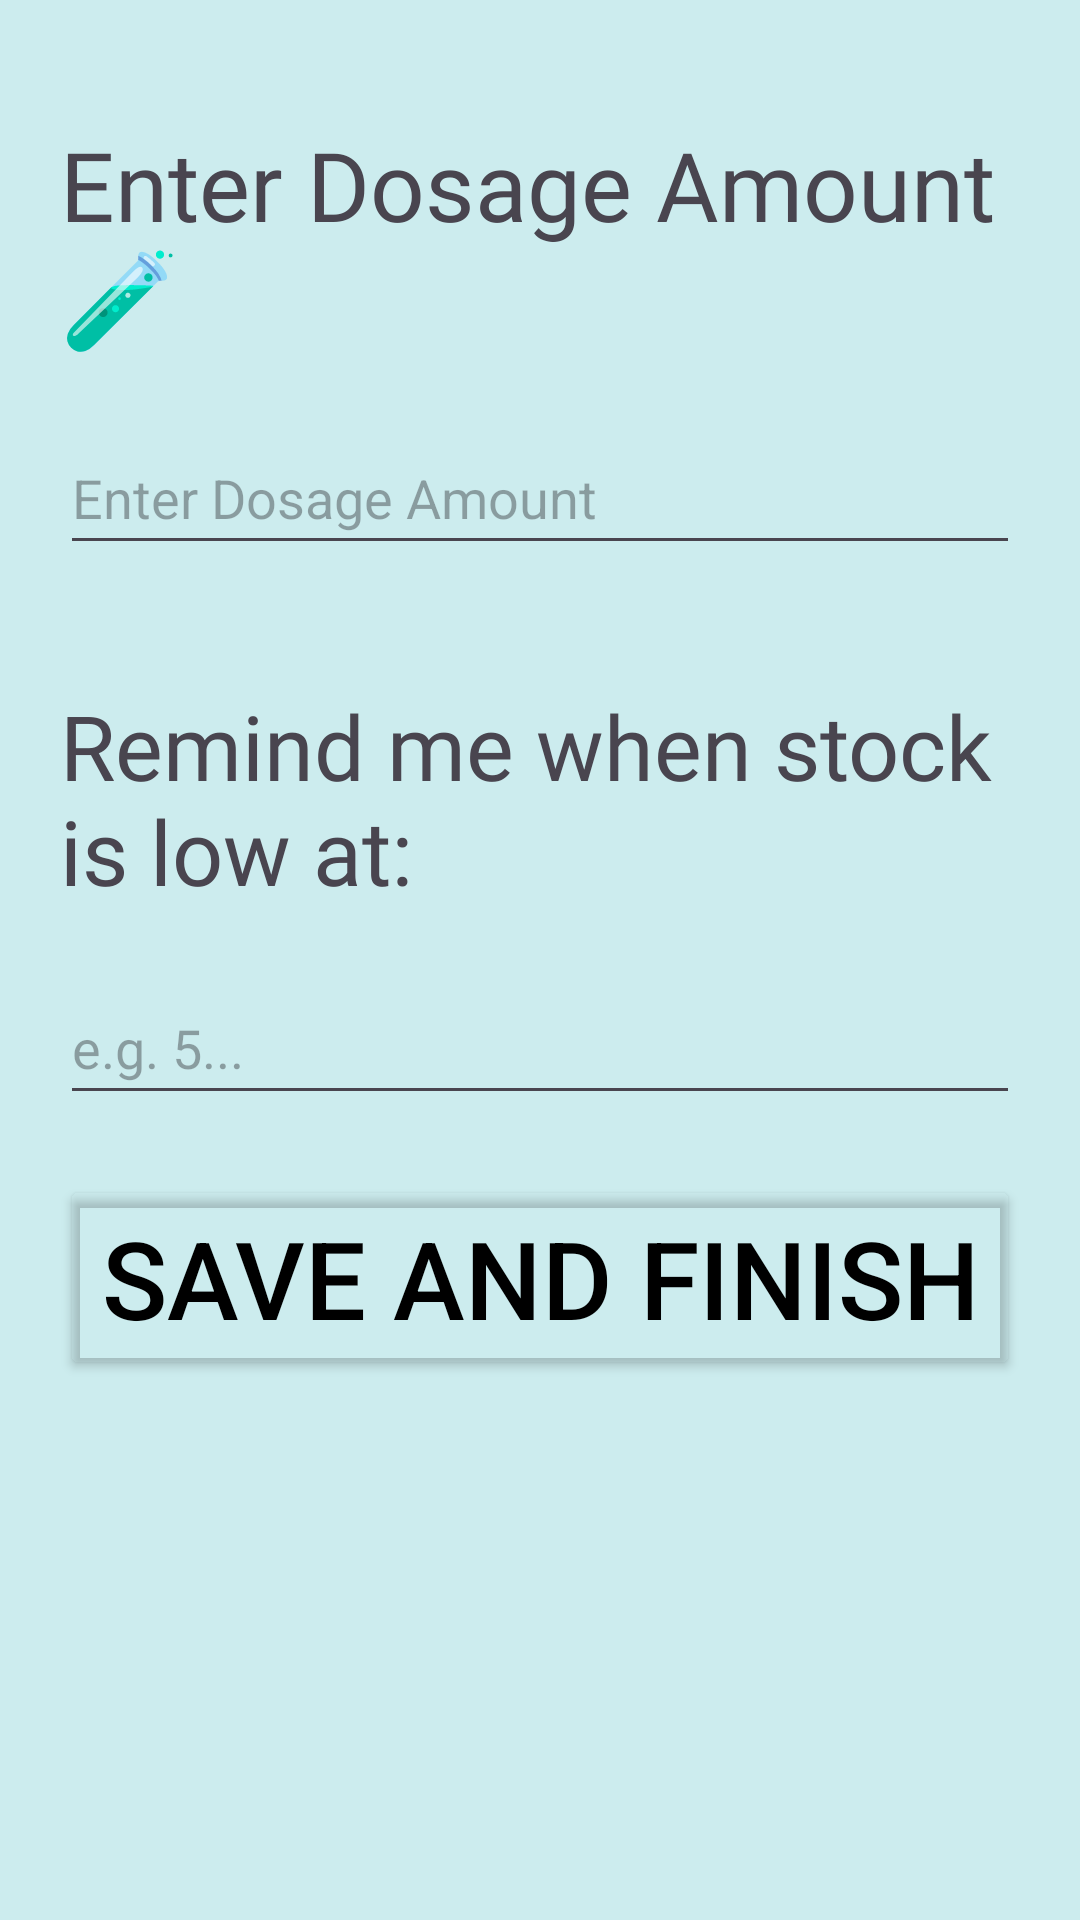

Here is an Android app screen rendered from its layout file. Give the layout XML and the strings, colors and styles it references.
<!-- AndroidManifest.xml: application theme Theme.MedMate -->
<!-- res/layout/activity_medicine_dosage_selection.xml -->
<?xml version="1.0" encoding="utf-8"?>
<LinearLayout xmlns:android="http://schemas.android.com/apk/res/android"
    android:layout_width="match_parent"
    android:layout_height="match_parent"
    android:orientation="vertical"
    android:padding="20dp"
    android:background="#ccecee">

    <TextView
        android:layout_width="wrap_content"
        android:layout_height="wrap_content"
        android:text="@string/medicine_dosage"
        android:layout_gravity="center"
        android:textSize="32sp"
        android:fontFamily="@font/playfair_display_bold"
        android:layout_marginTop="20dp"
        android:layout_marginBottom="20dp"/>

    <EditText
        android:id="@+id/editTextDosage"
        android:layout_width="match_parent"
        android:layout_height="wrap_content"
        android:digits="0123456789."
        android:hint="@string/enter_dosage_hint"
        android:inputType="number"
        android:minHeight="48dp" />

    <TextView
        android:layout_width="wrap_content"
        android:layout_height="wrap_content"
        android:text="@string/low_stock_text"
        android:textSize="30sp"
        android:fontFamily="@font/playfair_display_bold"
        android:layout_gravity="center"
        android:layout_marginTop="40dp"
        android:layout_marginBottom="20dp"/>

    <EditText
        android:id="@+id/editTextLowStock"
        android:layout_width="match_parent"
        android:layout_height="wrap_content"
        android:hint="@string/enter_dosage"
        android:inputType="number"
        android:minHeight="48dp" />

    <Button
        android:id="@+id/btnSaveDosage"
        android:layout_width="match_parent"
        android:layout_height="wrap_content"
        android:text="@string/save_and_finish"
        android:layout_marginTop="20dp"
        android:textColor="@color/black"
        android:backgroundTint="#0000"
        android:textSize="36sp"/>

</LinearLayout>
<!-- resources referenced by this layout -->
<resources>
  <color name="black">#FF000000</color>
  <string name="enter_dosage">e.g. 5... </string>
  <string name="enter_dosage_hint">Enter Dosage Amount</string>
  <string name="low_stock_text">Remind me when stock is low at:</string>
  <string name="medicine_dosage">Enter Dosage Amount🧪</string>
  <string name="save_and_finish">Save and Finish</string>
  <style name="Theme.MedMate" parent="Base.Theme.MedMate" />
  <style name="Base.Theme.MedMate" parent="Theme.Material3.DayNight.NoActionBar">
        <item name="android:windowContentTransitions">true</item>
      </style>
</resources>
